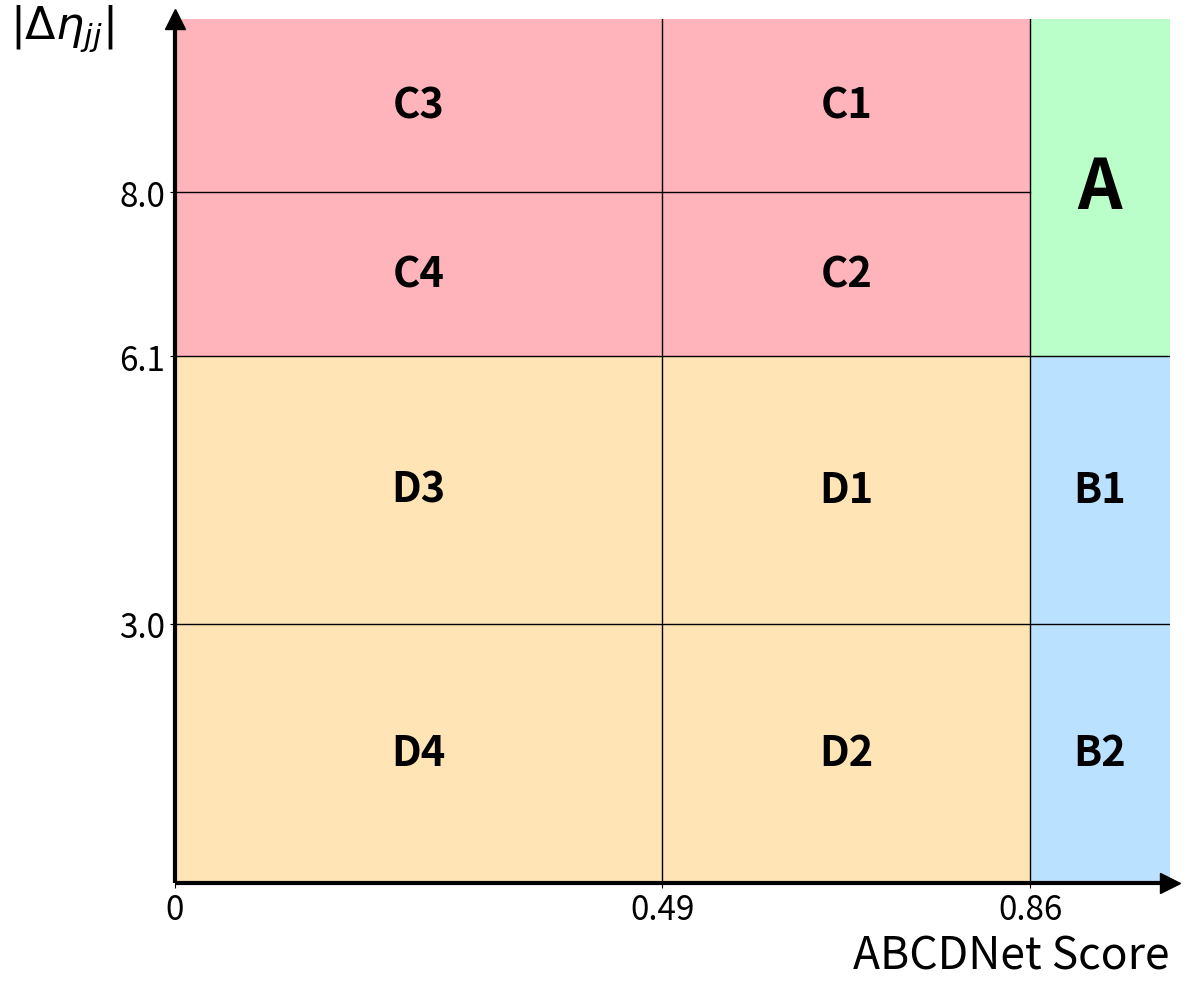

The matplotlib source for this figure: (Note: this script raises an exception after producing the figure.)
import matplotlib.pyplot as plt
import numpy as np

def create_detailed_region_plot(regions, x_boundaries, y_boundaries, x_label, y_label, condition_text):
    fig, ax = plt.subplots(figsize=(12, 10))
    colors = {'A': '#BAFFC9', 'B': '#BAE1FF', 'C': '#FFB3BA', 'D': '#FFE4B5'}

    for label, x_range, y_range, subregions in regions:
        x_min, x_max = x_range
        y_min, y_max = y_range
        color = colors[label]

        if subregions:
            for sublabel, sub_x_range, sub_y_range in subregions:
                sub_x_min, sub_x_max = sub_x_range
                sub_y_min, sub_y_max = sub_y_range
                ax.add_patch(plt.Rectangle((sub_x_min, sub_y_min), sub_x_max - sub_x_min, sub_y_max - sub_y_min,
                                           fill=True, facecolor=color))
                ax.text((sub_x_min + sub_x_max) / 2, (sub_y_min + sub_y_max) / 2, sublabel,
                        ha='center', va='center', fontsize=30, fontweight='bold')
        else:
            ax.add_patch(plt.Rectangle((x_min, y_min), x_max - x_min, y_max - y_min,
                                       fill=True, facecolor=color))
            ax.text((x_min + x_max) / 2, (y_min + y_max) / 2, label,
                    ha='center', va='center', fontsize=50, fontweight='bold')

    ax.set_xlim(0, 1)
    ax.set_ylim(0, 10)
    ax.set_xlabel(x_label, fontsize=32, x=1, ha='right')
    ax.set_ylabel(y_label, fontsize=32, y=1.02, ha='right', va='top', rotation=0)

    for x in x_boundaries:
        ax.axvline(x=x, color='black', linestyle='-', linewidth=1)
    for y in y_boundaries:
        if y == 8.0:
            ax.plot([0, 0.86], [y, y], color='black', linestyle='-', linewidth=1)
        else:
            ax.axhline(y=y, color='black', linestyle='-', linewidth=1)

    ax.spines['top'].set_visible(False)
    ax.spines['right'].set_visible(False)
    ax.spines['left'].set_linewidth(3)
    ax.spines['bottom'].set_linewidth(3)
    ax.spines['left'].set_capstyle('butt')
    ax.spines['bottom'].set_capstyle('butt')

    ax.plot((1), (0), ls="", marker=">", ms=15, color="k",
            transform=ax.get_yaxis_transform(), clip_on=False)
    ax.plot((0), (1), ls="", marker="^", ms=15, color="k",
            transform=ax.get_xaxis_transform(), clip_on=False)

    ax.set_xticks([0] + x_boundaries)
    ax.set_xticklabels(['0'] + [f'{x:.2f}' for x in x_boundaries], fontsize=24)
    ax.set_yticks(y_boundaries)
    ax.set_yticklabels([f'{y:.1f}' for y in y_boundaries], fontsize=24)

    plt.text(0.5, 1.05, condition_text, transform=ax.transAxes, ha='center', va='bottom', fontsize=32, fontweight='bold')
    plt.tight_layout()
    plt.savefig('/home/<user>/AN_plots/abcd_subregions_cartoon.pdf', format='pdf', bbox_inches='tight', dpi=300)
    plt.show()

# Detailed regions
regions = [
    ('A', (0.86, 1), (6.1, 10), None),
    ('B', (0.86, 1), (0, 6.1), [('B1', (0.86, 1), (3, 6.1)), ('B2', (0.86, 1), (0, 3))]),
    ('C', (0, 0.86), (6.1, 10), [('C1', (0.49, 0.86), (8, 10)), ('C3', (0, 0.49), (8, 10)),
                                 ('C2', (0.49, 0.86), (6.1, 8)), ('C4', (0, 0.49), (6.1, 8))]),
    ('D', (0, 0.86), (0, 6.1), [('D1', (0.49, 0.86), (3, 6.1)), ('D3', (0, 0.49), (3, 6.1)),
                                ('D2', (0.49, 0.86), (0, 3)), ('D4', (0, 0.49), (0, 3))])
]

create_detailed_region_plot(regions, x_boundaries=[0.49, 0.86], y_boundaries=[3.0, 6.1, 8.0],
                            x_label='ABCDNet Score', y_label='$|\Delta\eta_{jj}|$',
                            condition_text='')
